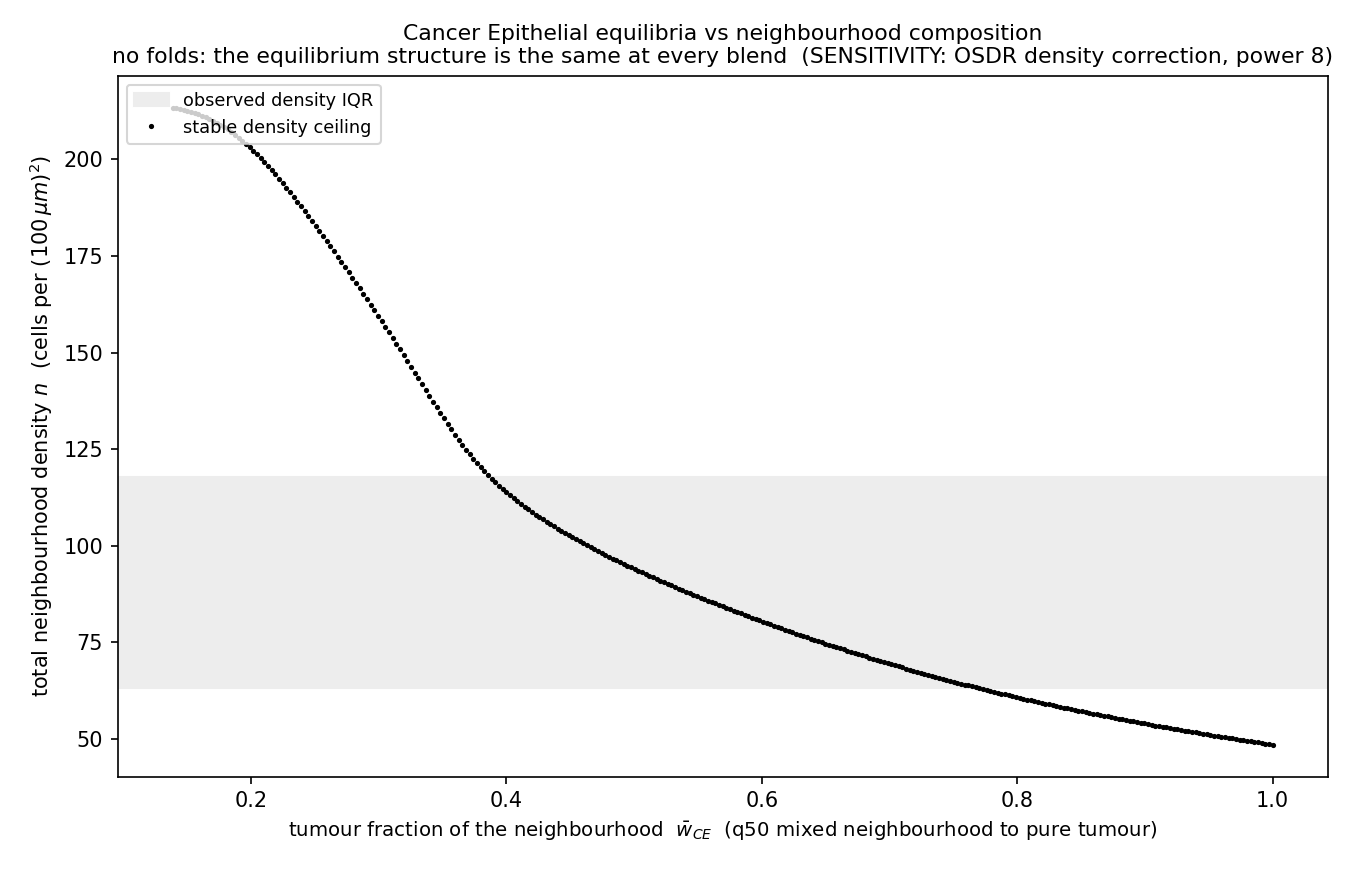

Source data for this figure (header and first rows):
w_CE, crossings
0.1388, [[213.40199652798518, true]]
0.1416, [[213.24009261731632, true]]
0.1445, [[213.03193044645639, true]]
0.1474, [[212.82376827559645, true]]
0.1502, [[212.59247697464096, true]]
0.1531, [[212.31492741349436, true]]
0.156, [[212.01424872225223, true]]
0.1588, [[211.69044090091455, true]]
0.1617, [[211.34350394948132, true]]
0.1646, [[210.95030873785697, true]]
0.1675, [[210.51085526604155, true]]
0.1703, [[210.04827266413056, true]]
0.1732, [[209.5394318020285, true]]
0.1761, [[209.00746180983086, true]]
0.1789, [[208.40610442734658, true]]
0.1818, [[207.78161791476677, true]]
0.1847, [[207.11087314199585, true]]
0.1876, [[206.41699923912938, true]]
0.1904, [[205.65373794597625, true]]
0.1933, [[204.86734752272758, true]]
0.1962, [[204.03469883928784, true]]
0.199, [[203.17892102575252, true]]
0.2019, [[202.2768849520261, true]]
0.2048, [[201.3285906181086, true]]
0.2077, [[200.35716715409555, true]]
0.2105, [[199.33948542989137, true]]
0.2134, [[198.29867457559166, true]]
0.2163, [[197.23473459119643, true]]
0.2191, [[196.1476654767056, true]]
0.222, [[195.01433810202371, true]]
0.2249, [[193.88101072734182, true]]
0.2277, [[192.7014250924688, true]]
0.2306, [[191.5218394575958, true]]
0.2335, [[190.31912469262727, true]]
0.2364, [[189.09328079756318, true]]
0.2392, [[187.8443077724035, true]]
0.2421, [[186.59533474724387, true]]
0.245, [[185.32323259198867, true]]
0.2478, [[184.0511304367335, true]]
0.2507, [[182.75589915138275, true]]
0.2536, [[181.460667866032, true]]
0.2565, [[180.14230745058572, true]]
0.2593, [[178.8239470351394, true]]
0.2622, [[177.48245748959758, true]]
0.2651, [[176.16409707415127, true]]
0.2679, [[174.82260752860944, true]]
0.2708, [[173.45798885297205, true]]
0.2737, [[172.1164993074302, true]]
0.2766, [[170.7518806317928, true]]
0.2794, [[169.3872619561554, true]]
0.2823, [[167.99951415042247, true]]
0.2852, [[166.61176634468953, true]]
0.288, [[165.22401853895659, true]]
0.2909, [[163.83627073322367, true]]
0.2938, [[162.42539379739517, true]]
0.2966, [[161.01451686156668, true]]
0.2995, [[159.58051079564265, true]]
0.3024, [[158.1465047297186, true]]
0.3053, [[156.68936953369902, true]]
0.3081, [[155.23223433767942, true]]
... 241 more rows
